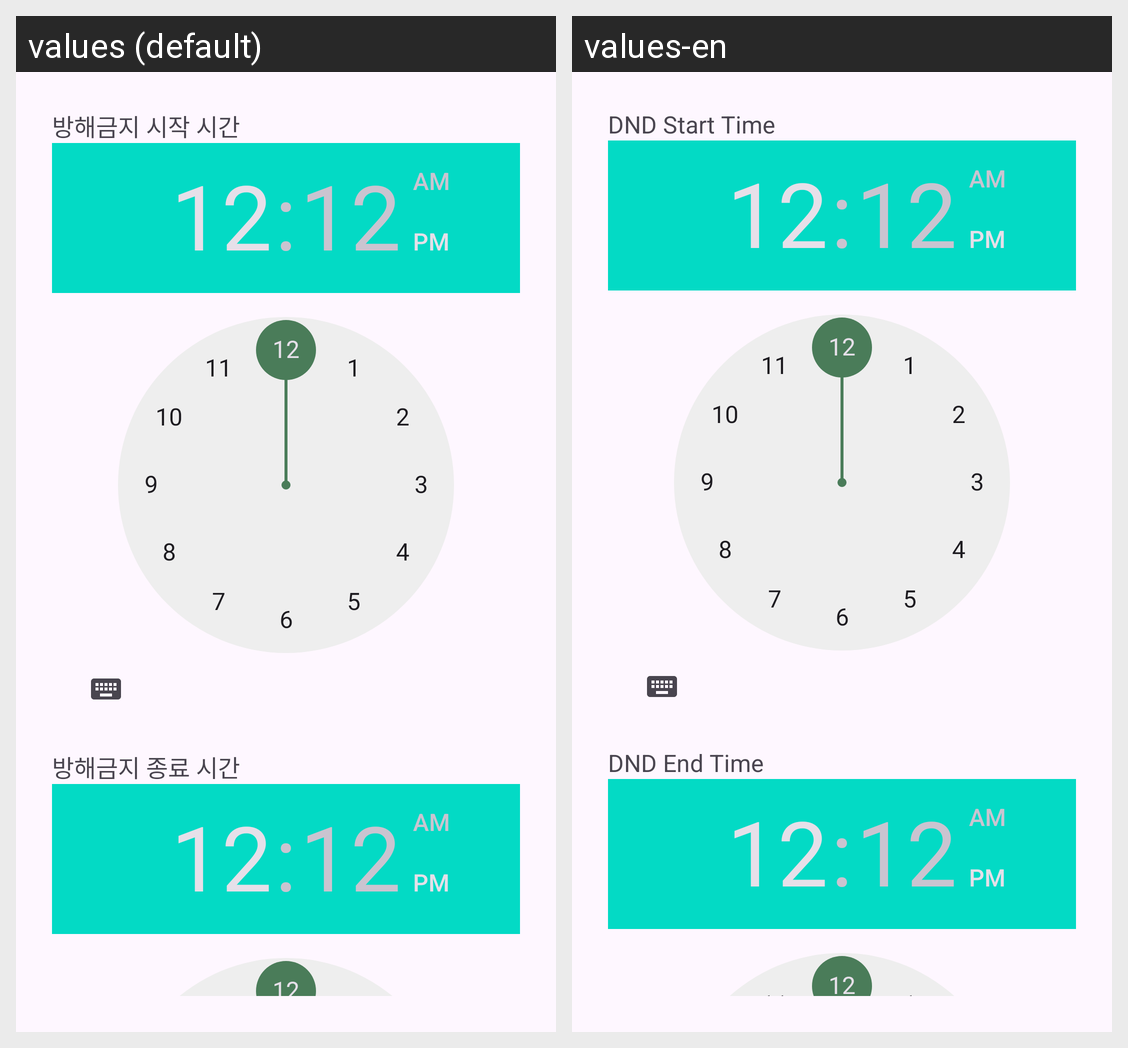

Translations of the strings shown on this Android screen, per locale in the grid:
Android screen res/layout/activity_do_not_disturb.xml rendered under 2 locales, left to right: values (default), values-en. Device: Nexus 5 (rendered at 1080×1920; each locale shown at half size, 540×960, under a caption strip naming it); theme Theme.Planty.
Strings drawn on this screen, with the default value and each locale's value (text and hints the layout hard-codes, and strings that could not be matched under every locale, appear in the picture but are not listed):

dnd_start_time
  values: 방해금지 시작 시간
  values-en: DND Start Time

dnd_end_time
  values: 방해금지 종료 시간
  values-en: DND End Time
